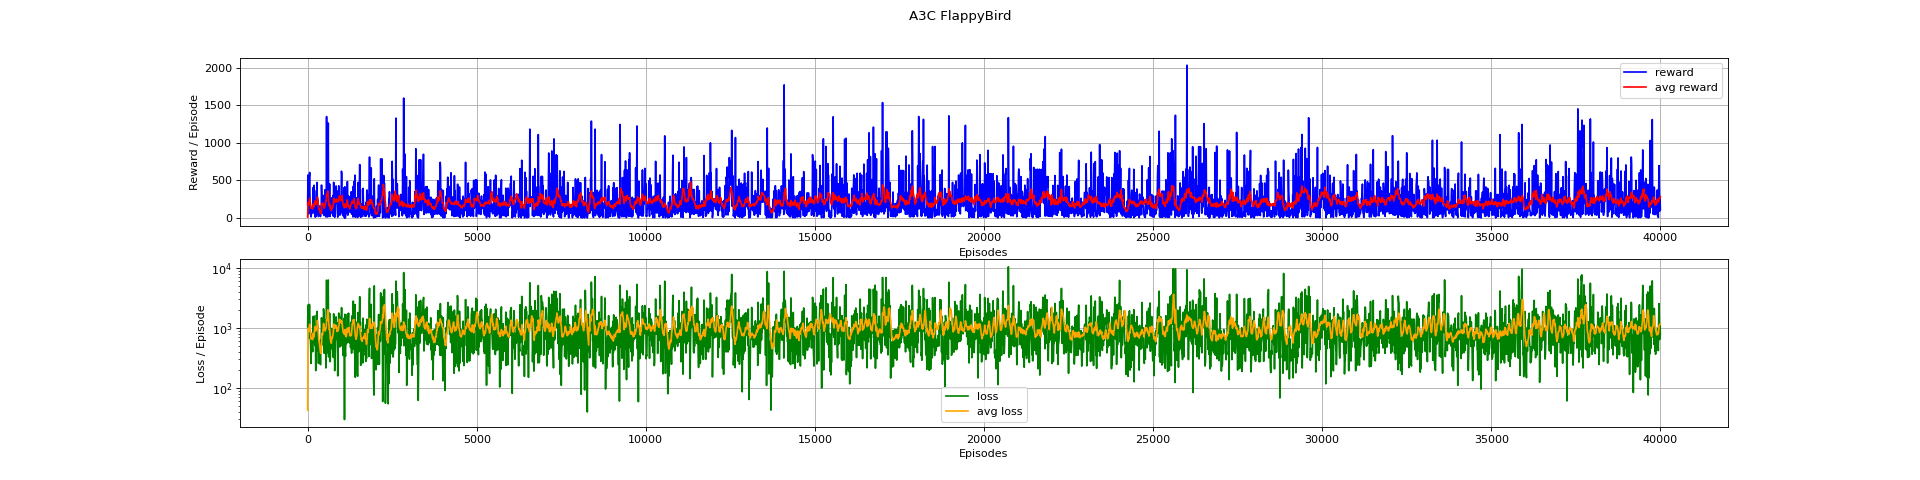

The table this chart was drawn from, first rows:
, epoch, loss, avg_loss, reward, avg_reward
0, 0.0, 1055, 42.18, 166.0, 6.64
1, 1.0, 2415, 96.61, 567.0, 22.68
2, 2.0, 2415, 189.4, 567.0, 44.45
3, 3.0, 2415, 278.4, 567.0, 65.35
4, 4.0, 2415, 363.9, 567.0, 85.42
5, 5.0, 2415, 445.9, 567.0, 104.7
6, 6.0, 2415, 524.7, 567.0, 123.2
7, 7.0, 2415, 600.3, 567.0, 140.9
8, 8.0, 2415, 672.9, 567.0, 158
9, 9.0, 2415, 742.6, 567.0, 174.3
10, 10.0, 2415, 809.6, 567.0, 190
11, 11.0, 1318, 829.9, 228.0, 191.6
12, 12.0, 1310, 849.1, 228.0, 193
13, 13.0, 1310, 867.5, 228.0, 194.4
14, 14.0, 1310, 885.2, 228.0, 195.8
15, 15.0, 1310, 902.2, 228.0, 197
16, 16.0, 1310, 918.5, 228.0, 198.3
17, 17.0, 1310, 934.1, 228.0, 199.5
18, 18.0, 1310, 949.2, 228.0, 200.6
19, 19.0, 1310, 963.6, 228.0, 201.7
20, 20.0, 1310, 977.4, 228.0, 202.8
21, 21.0, 844.9, 972.1, 108.0, 199
22, 22.0, 853, 967.4, 108.0, 195.3
23, 23.0, 844.3, 962.4, 170.0, 194.3
24, 24.0, 842.7, 957.7, 170.0, 193.3
25, 25.0, 852.3, 953.4, 170.0, 192.4
26, 26.0, 579, 938.5, 47.0, 186.6
27, 27.0, 842.3, 934.6, 170.0, 185.9
28, 28.0, 852.3, 931.3, 170.0, 185.3
29, 29.0, 889.8, 929.7, 170.0, 184.7
30, 30.0, 667.7, 919.2, 47.0, 179.2
31, 31.0, 869.4, 917.2, 170.0, 178.8
32, 32.0, 817.5, 913.2, 170.0, 178.5
33, 33.0, 408.9, 893, 35.0, 172.7
34, 34.0, 816.8, 890, 122.0, 170.7
35, 35.0, 769.6, 885.2, 122.0, 168.7
36, 36.0, 431.5, 867, 46.0, 163.8
37, 37.0, 788.4, 863.9, 150.0, 163.3
38, 38.0, 1040, 870.9, 198.0, 164.7
39, 39.0, 993, 875.8, 198.0, 166
40, 40.0, 969, 879.5, 198.0, 167.3
41, 41.0, 774.8, 875.3, 182.0, 167.9
42, 42.0, 480, 859.5, 68.0, 163.9
43, 43.0, 1791, 896.8, 477.0, 176.4
44, 44.0, 1291, 912.6, 337.0, 182.8
45, 45.0, 1762, 946.5, 477.0, 194.6
46, 46.0, 1719, 977.4, 477.0, 205.9
47, 47.0, 1680, 1006, 477.0, 216.7
48, 48.0, 753.8, 995.4, 146.0, 213.9
49, 49.0, 1132, 1001, 276.0, 216.4
50, 50.0, 2480, 1060, 531.0, 229
51, 51.0, 2514, 1118, 531.0, 241.1
52, 52.0, 1170, 1120, 276.0, 242.5
53, 53.0, 1245, 1125, 276.0, 243.8
54, 54.0, 616, 1105, 147.0, 239.9
55, 55.0, 1117, 1105, 276.0, 241.4
56, 56.0, 1310, 1114, 311.0, 244.1
57, 57.0, 322.4, 1082, 45.0, 236.2
58, 58.0, 264.8, 1049, 45.0, 228.5
59, 59.0, 2448, 1105, 590.0, 243
... 39,941 more rows
